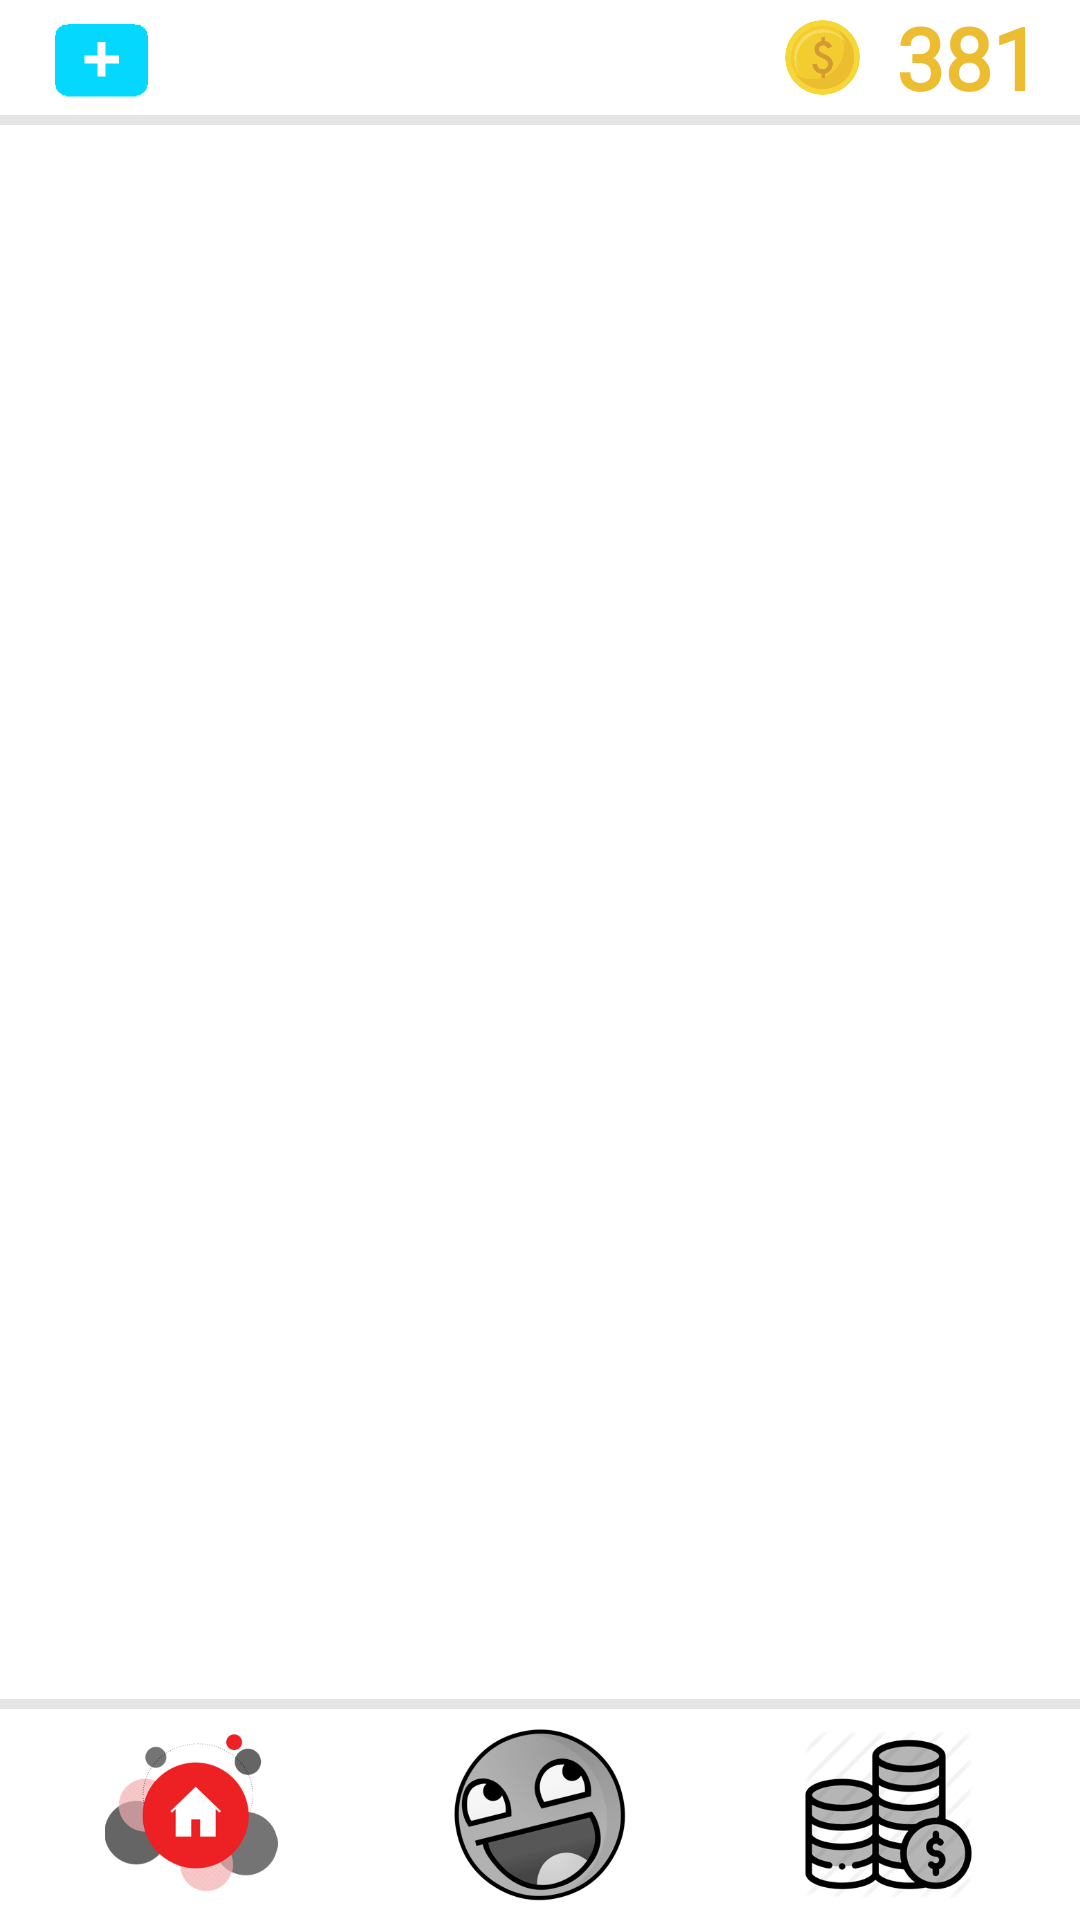

Reconstruct the res/layout file that produces this screen, plus the resources it refers to.
<!-- AndroidManifest.xml: application theme MainTheme -->
<!-- res/layout/activity_tema.xml -->
<?xml version="1.0" encoding="utf-8"?>
<androidx.constraintlayout.widget.ConstraintLayout xmlns:android="http://schemas.android.com/apk/res/android"
    xmlns:app="http://schemas.android.com/apk/res-auto"
    xmlns:tools="http://schemas.android.com/tools"
    android:id="@+id/clInicio"
    android:layout_width="match_parent"
    android:layout_height="match_parent"
    android:background="#FFFFFF"
    tools:context=".Tema">


    <ImageView
        android:id="@+id/imgTienda"
        android:layout_width="0dp"
        android:layout_height="0dp"
        app:layout_constraintBottom_toTopOf="@+id/guideline21"
        app:layout_constraintEnd_toStartOf="@+id/guideline2"
        app:layout_constraintStart_toEndOf="@+id/imgPerfil"
        app:layout_constraintTop_toTopOf="@+id/guideline37"
        app:srcCompat="@drawable/tienda" />

    <androidx.constraintlayout.widget.Guideline
        android:id="@+id/guideline10"
        android:layout_width="wrap_content"
        android:layout_height="wrap_content"
        android:orientation="horizontal"
        app:layout_constraintGuide_percent="0.065" />

    <androidx.constraintlayout.widget.Guideline
        android:id="@+id/guideline7"
        android:layout_width="wrap_content"
        android:layout_height="wrap_content"
        android:orientation="horizontal"
        app:layout_constraintGuide_percent="0.06" />

    <androidx.constraintlayout.widget.Guideline
        android:id="@+id/guideline36"
        android:layout_width="wrap_content"
        android:layout_height="wrap_content"
        android:orientation="horizontal"
        app:layout_constraintGuide_percent="0.05" />

    <androidx.constraintlayout.widget.Guideline
        android:id="@+id/guideline24"
        android:layout_width="wrap_content"
        android:layout_height="wrap_content"
        android:orientation="horizontal"
        app:layout_constraintGuide_percent="0.05" />

    <androidx.constraintlayout.widget.Guideline
        android:id="@+id/guideline14"
        android:layout_width="wrap_content"
        android:layout_height="wrap_content"
        android:orientation="horizontal"
        app:layout_constraintGuide_percent="0.01" />

    <androidx.constraintlayout.widget.Guideline
        android:id="@+id/guideline5"
        android:layout_width="wrap_content"
        android:layout_height="wrap_content"
        android:orientation="horizontal"
        app:layout_constraintGuide_percent="0.885" />

    <androidx.constraintlayout.widget.Guideline
        android:id="@+id/guideline20"
        android:layout_width="wrap_content"
        android:layout_height="wrap_content"
        android:orientation="horizontal"
        app:layout_constraintGuide_percent="0.89" />

    <androidx.constraintlayout.widget.Guideline
        android:id="@+id/guideline37"
        android:layout_width="wrap_content"
        android:layout_height="wrap_content"
        android:orientation="horizontal"
        app:layout_constraintGuide_percent="0.90" />

    <androidx.constraintlayout.widget.Guideline
        android:id="@+id/guideline21"
        android:layout_width="wrap_content"
        android:layout_height="wrap_content"
        android:orientation="horizontal"
        app:layout_constraintGuide_percent="0.99" />

    <androidx.constraintlayout.widget.Guideline
        android:id="@+id/guideline"
        android:layout_width="wrap_content"
        android:layout_height="wrap_content"
        android:orientation="vertical"
        app:layout_constraintGuide_percent="0.02" />

    <androidx.constraintlayout.widget.Guideline
        android:id="@+id/guideline2"
        android:layout_width="wrap_content"
        android:layout_height="wrap_content"
        android:orientation="vertical"
        app:layout_constraintGuide_percent="0.98" />

    <androidx.constraintlayout.widget.Guideline
        android:id="@+id/guideline3"
        android:layout_width="wrap_content"
        android:layout_height="wrap_content"
        android:orientation="vertical"
        app:layout_constraintGuide_percent="0.19" />

    <androidx.constraintlayout.widget.Guideline
        android:id="@+id/guideline31"
        android:layout_width="wrap_content"
        android:layout_height="wrap_content"
        android:orientation="vertical"
        app:layout_constraintGuide_percent="0.333" />

    <androidx.constraintlayout.widget.Guideline
        android:id="@+id/guideline32"
        android:layout_width="wrap_content"
        android:layout_height="wrap_content"
        android:orientation="vertical"
        app:layout_constraintGuide_percent="0.666" />

    <androidx.constraintlayout.widget.Guideline
        android:id="@+id/guideline26"
        android:layout_width="wrap_content"
        android:layout_height="wrap_content"
        android:orientation="vertical"
        app:layout_constraintGuide_percent="0.77" />

    <androidx.constraintlayout.widget.Guideline
        android:id="@+id/guideline4"
        android:layout_width="wrap_content"
        android:layout_height="wrap_content"
        android:orientation="vertical"
        app:layout_constraintGuide_percent="0.81265205" />

    <androidx.constraintlayout.widget.Guideline
        android:id="@+id/guideline15"
        android:layout_width="wrap_content"
        android:layout_height="wrap_content"
        android:orientation="vertical"
        app:layout_constraintGuide_percent="0.83" />

    <androidx.constraintlayout.widget.Guideline
        android:id="@+id/guideline6"
        android:layout_width="wrap_content"
        android:layout_height="wrap_content"
        android:orientation="vertical"
        app:layout_constraintGuide_percent="0.71" />

    <TextView
        android:id="@+id/tvMoney"
        android:layout_width="0dp"
        android:layout_height="0dp"
        android:autoSizeTextType="uniform"
        android:fontFamily="@font/montserrat"
        android:gravity="center_vertical"
        android:text="381"
        android:textColor="#ECBD31"
        android:textSize="24sp"
        android:textStyle="bold"
        app:layout_constraintBottom_toTopOf="@+id/guideline7"
        app:layout_constraintEnd_toStartOf="@+id/guideline2"
        app:layout_constraintHorizontal_bias="0.0"
        app:layout_constraintStart_toStartOf="@+id/guideline15"
        app:layout_constraintTop_toTopOf="parent"
        app:layout_constraintVertical_bias="1.0" />

    <ImageView
        android:id="@+id/imgMoney"
        android:layout_width="0dp"
        android:layout_height="0dp"
        app:layout_constraintBottom_toTopOf="@+id/guideline36"
        app:layout_constraintEnd_toStartOf="@+id/guideline4"
        app:layout_constraintHorizontal_bias="0.0"
        app:layout_constraintStart_toStartOf="@+id/guideline6"
        app:layout_constraintTop_toTopOf="@+id/guideline14"
        app:layout_constraintVertical_bias="0.0"
        app:srcCompat="@drawable/moneda" />

    <ImageView
        android:id="@+id/imgTema"
        android:layout_width="0dp"
        android:layout_height="0dp"
        app:layout_constraintBottom_toTopOf="@+id/guideline10"
        app:layout_constraintEnd_toStartOf="@+id/guideline3"
        app:layout_constraintStart_toStartOf="parent"
        app:layout_constraintTop_toTopOf="parent"
        app:srcCompat="@drawable/sumar" />

    <ImageView
        android:id="@+id/imgInicio"
        android:layout_width="0dp"
        android:layout_height="0dp"
        app:layout_constraintBottom_toTopOf="@+id/guideline21"
        app:layout_constraintEnd_toStartOf="@+id/imgPerfil"
        app:layout_constraintStart_toStartOf="@+id/guideline"
        app:layout_constraintTop_toTopOf="@+id/guideline37"
        app:srcCompat="@drawable/iniciocolor" />

    <ImageView
        android:id="@+id/imgPerfil"
        android:layout_width="0dp"
        android:layout_height="0dp"
        app:layout_constraintBottom_toTopOf="@+id/guideline21"
        app:layout_constraintEnd_toStartOf="@+id/guideline32"
        app:layout_constraintStart_toStartOf="@+id/guideline31"
        app:layout_constraintTop_toTopOf="@+id/guideline37"
        app:srcCompat="@drawable/perfil" />

    <TextView
        android:id="@+id/textView5"
        android:layout_width="0dp"
        android:layout_height="0dp"
        android:background="#E5E5E5"
        app:layout_constraintBottom_toTopOf="@+id/guideline20"
        app:layout_constraintEnd_toEndOf="parent"
        app:layout_constraintHorizontal_bias="0.0"
        app:layout_constraintStart_toStartOf="parent"
        app:layout_constraintTop_toTopOf="@+id/guideline5"
        app:layout_constraintVertical_bias="1.0" />

    <TextView
        android:id="@+id/textView7"
        android:layout_width="0dp"
        android:layout_height="0dp"
        android:background="#E5E5E5"
        app:layout_constraintBottom_toTopOf="@+id/guideline10"
        app:layout_constraintEnd_toEndOf="parent"
        app:layout_constraintStart_toStartOf="parent"
        app:layout_constraintTop_toTopOf="@+id/guideline7" />

    <LinearLayout
        android:id="@+id/activity_albaranes"
        android:layout_width="0dp"
        android:layout_height="0dp"
        android:background="#FFFFFF"
        android:orientation="vertical"
        app:layout_constraintBottom_toBottomOf="parent"
        app:layout_constraintBottom_toTopOf="@+id/guideline5"
        app:layout_constraintEnd_toEndOf="parent"
        app:layout_constraintStart_toStartOf="parent"
        app:layout_constraintTop_toTopOf="@+id/guideline10"
        tools:context=".ListPrincipal">

        <ListView
            android:id="@+id/listCustom2"
            android:layout_width="match_parent"
            android:layout_height="match_parent"
            android:background="#FFFFFF">

        </ListView>
    </LinearLayout>

</androidx.constraintlayout.widget.ConstraintLayout>
<!-- resources referenced by this layout -->
<resources>
  <!-- drawable iniciocolor: png bitmap (drawable, 23500 bytes) -->
  <!-- drawable moneda: png bitmap (drawable, 42059 bytes) -->
  <!-- drawable perfil: png bitmap (drawable, 22726 bytes) -->
  <!-- drawable sumar: png bitmap (drawable, 2990 bytes) -->
  <!-- drawable tienda: png bitmap (drawable, 22258 bytes) -->
  <style name="MainTheme" parent="Theme.AppCompat.Light.DarkActionBar">
          
          <item name="colorPrimaryDark">@color/colorPrimaryDarkMain</item>
      </style>
  <color name="colorPrimaryDarkMain">#808080</color>
</resources>
